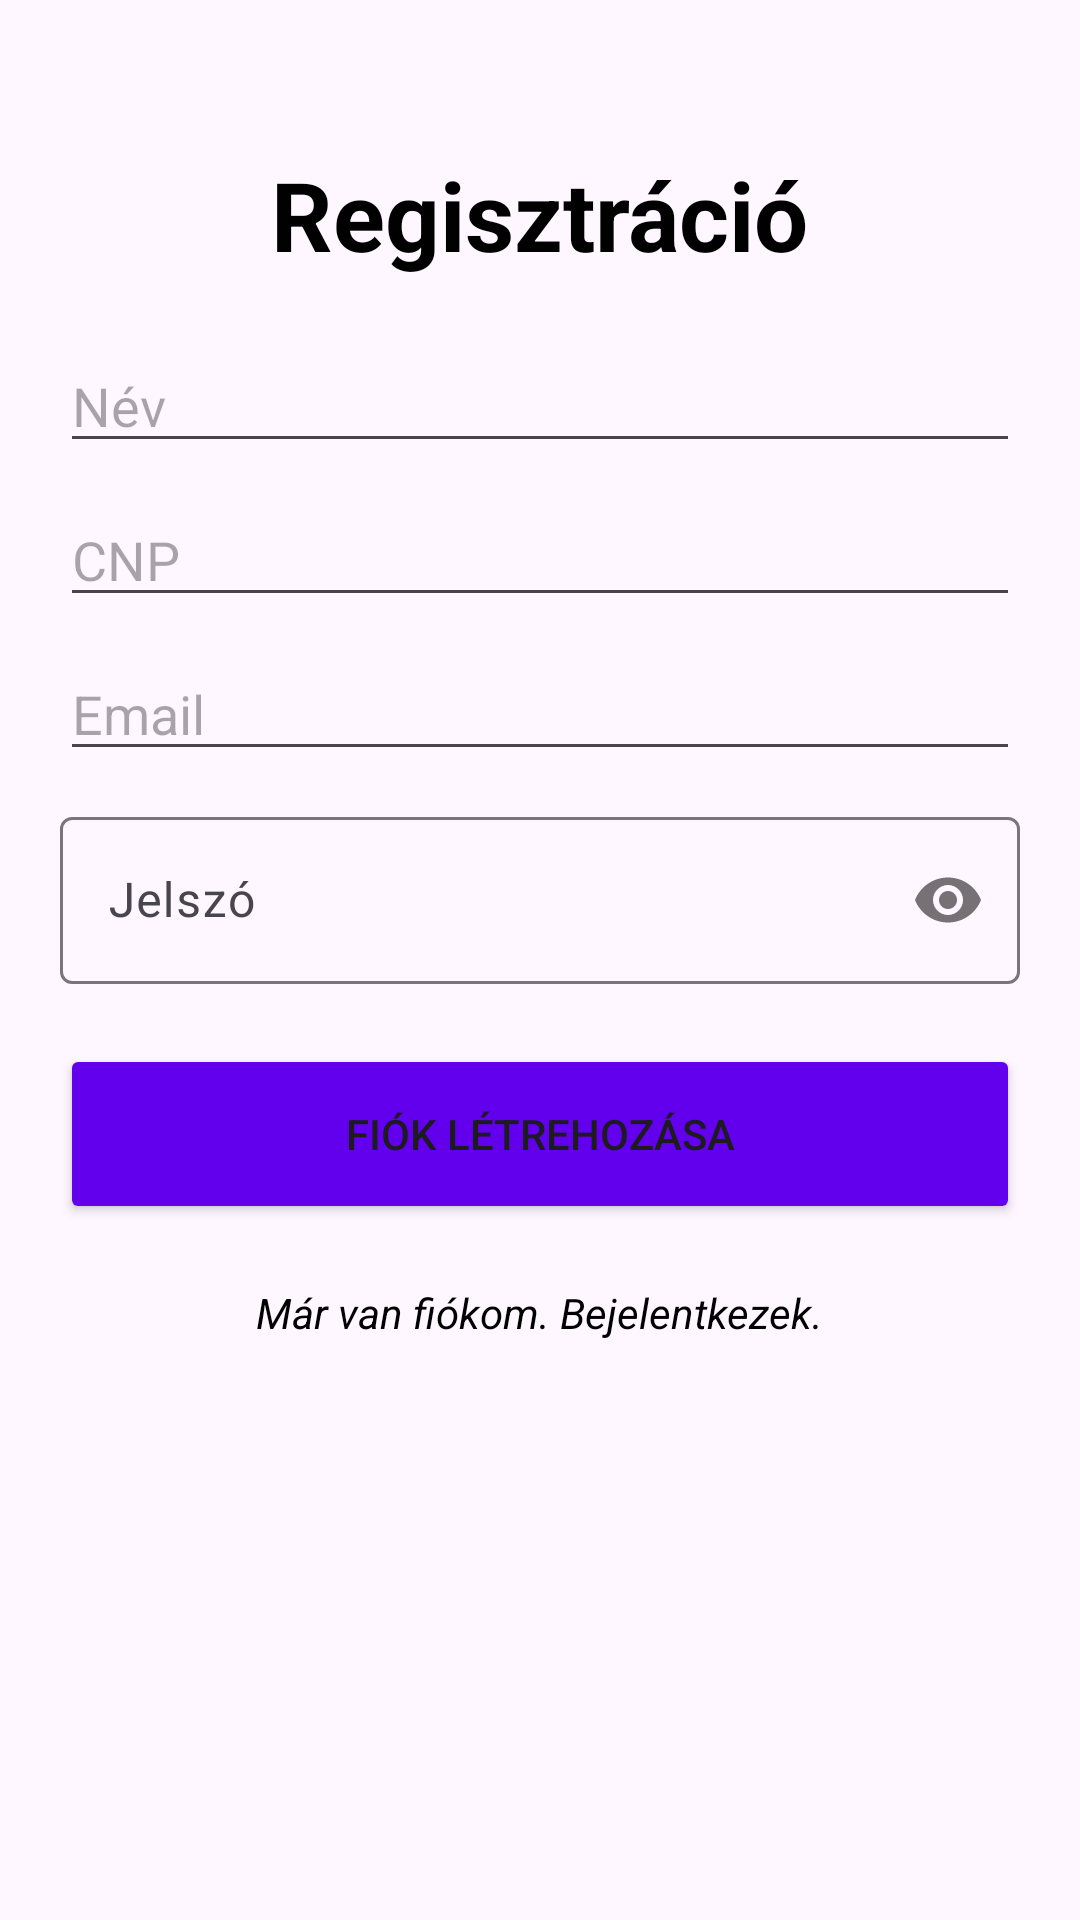

Layout XML and referenced resources for this Android screen:
<!-- AndroidManifest.xml: application theme Theme.KorhazApp -->
<!-- res/layout/activity_register.xml -->
<?xml version="1.0" encoding="utf-8"?>
<LinearLayout xmlns:android="http://schemas.android.com/apk/res/android"
    xmlns:app="http://schemas.android.com/apk/res-auto"
    android:id="@+id/main"
    android:layout_width="match_parent"
    android:layout_height="match_parent"
    android:orientation="vertical"
    android:padding="20dp"
    android:gravity="center_horizontal">

    <TextView
        android:layout_width="wrap_content"
        android:layout_height="wrap_content"
        android:text="@string/register_header"
        android:textSize="32sp"
        android:textStyle="bold"
        android:textColor="@color/black"
        android:layout_marginTop="30dp"
        android:layout_marginBottom="20dp" />

    <EditText
        android:id="@+id/etName"
        android:layout_width="match_parent"
        android:layout_height="wrap_content"
        android:hint="@string/name_hint"
        android:inputType="textPersonName"
        android:layout_marginBottom="10dp" />

    <EditText
        android:id="@+id/etCNP"
        android:layout_width="match_parent"
        android:layout_height="wrap_content"
        android:hint="@string/cnp_hint"
        android:inputType="number"
        android:layout_marginBottom="10dp" />

    <EditText
        android:id="@+id/etRegisterEmail"
        android:layout_width="match_parent"
        android:layout_height="wrap_content"
        android:hint="@string/email_hint"
        android:inputType="textEmailAddress"
        android:layout_marginBottom="10dp" />

    <com.google.android.material.textfield.TextInputLayout
        android:layout_width="match_parent"
        android:layout_height="wrap_content"
        app:passwordToggleEnabled="true"
        android:layout_marginBottom="20dp">

        <com.google.android.material.textfield.TextInputEditText
            android:id="@+id/etRegisterPassword"
            android:layout_width="match_parent"
            android:layout_height="wrap_content"
            android:hint="@string/password_hint"
            android:inputType="textPassword" />
    </com.google.android.material.textfield.TextInputLayout>

    <Button
        android:id="@+id/btnRegister"
        android:layout_width="match_parent"
        android:layout_height="60dp"
        android:text="@string/register_button"
        android:backgroundTint="#6200EE" />

    <TextView
        android:id="@+id/tvBackToLogin"
        android:layout_width="wrap_content"
        android:layout_height="wrap_content"
        android:text="@string/back_to_login"
        android:layout_marginTop="20dp"
        android:textColor="@color/black"
        android:textStyle="italic" />

</LinearLayout>
<!-- resources referenced by this layout -->
<resources>
  <string name="back_to_login">Már van fiókom. Bejelentkezek.</string>
  <string name="cnp_hint">CNP</string>
  <string name="email_hint">Email</string>
  <string name="name_hint">Név</string>
  <string name="password_hint">Jelszó</string>
  <string name="register_button">Fiók létrehozása</string>
  <string name="register_header">Regisztráció</string>
  <style name="Theme.KorhazApp" parent="Base.Theme.KorhazApp" />
  <style name="Base.Theme.KorhazApp" parent="Theme.Material3.DayNight.NoActionBar">
          
          
      </style>
  <!-- not gathered from this repository: default colours our renderer supplied (Android Studio template values) -->
  <color name="black">#FF000000</color>
</resources>
